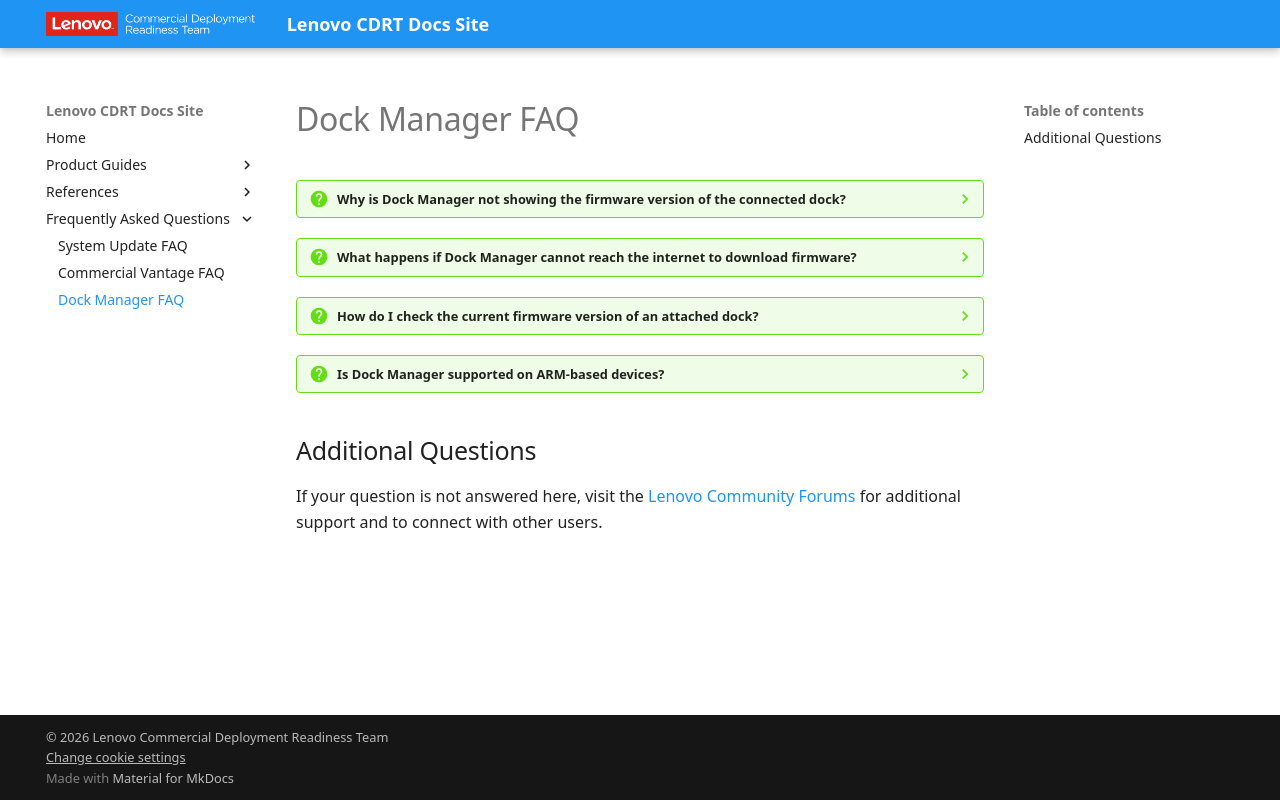

repository: CDRT/mk_docs · page: guides/dm/dock_manager_faq/index.html · generator: mkdocs

---
title: Dock Manager FAQ
description: Frequently asked questions about Dock Manager deployment, firmware updates, and supported hardware
---

# Dock Manager FAQ

??? question "Why is Dock Manager not showing the firmware version of the connected dock?"
    This can occur right after Dock Manager is installed. For older docks, Dock Manager must first download the firmware update package for that dock so it can use the firmware update tool in the package to get the current firmware version on the attached dock. If Dock Manager is configured to pull from a local repository, make sure the appropriate packages are in the repository for your targeted docks.

??? question "What happens if Dock Manager cannot reach the internet to download firmware?"
    Dock Manager can pull firmware from either an internet connection or a local repository created with Update Retriever. If internet access is not available, configure Dock Manager to use a local network repository. See the [Dock Manager Deployment Guide](dm.md) for repository configuration options.

??? question "How do I check the current firmware version of an attached dock?"
    Dock Manager displays the current dock firmware version in the application UI once it has downloaded the appropriate firmware package for that dock model. You can also query the WMI data exposed by Dock Manager in `root\Lenovo\Dock_Manager` to retrieve firmware version information programmatically.

??? question "Is Dock Manager supported on ARM-based devices?"
    Dock Manager currently runs on Windows 10/11 64-bit x86/x64 systems. ARM-based devices are not currently supported. Refer to the system requirements in the User Manual or Deployment Guide for the latest supported platforms. For new docks released in 2021, Dock Manager can read the firmware version directly and does not have this limitation.

## Additional Questions

If your question is not answered here, visit the [Lenovo Community Forums](https://support.lenovo.com/en_US/forums) for additional support and to connect with other users.
